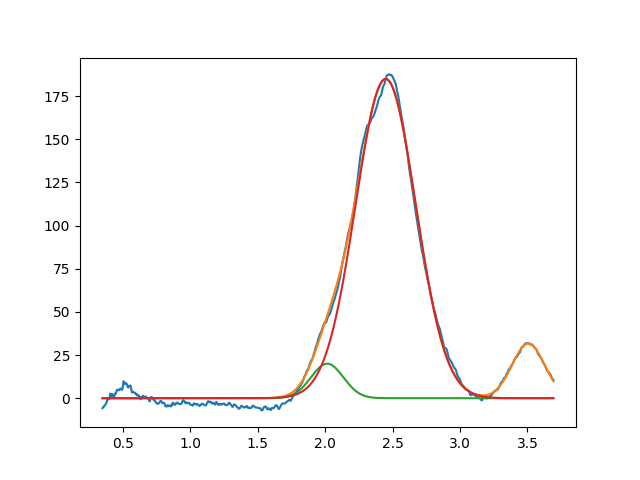

Data behind this chart, as committed beside it:
2.015153629940681590e+00, 2.000000000000000355e+01, 2.819414273927746128e-01, 9.999999999999998890e-01
2.448934459627964966e+00, 1.848958327035201705e+02, 5.246336307388026476e-01, 9.999999999999998890e-01
3.506488676877375976e+00, 3.162973809853146179e+01, 2.855265004796860850e-01, 9.999999999999998890e-01
